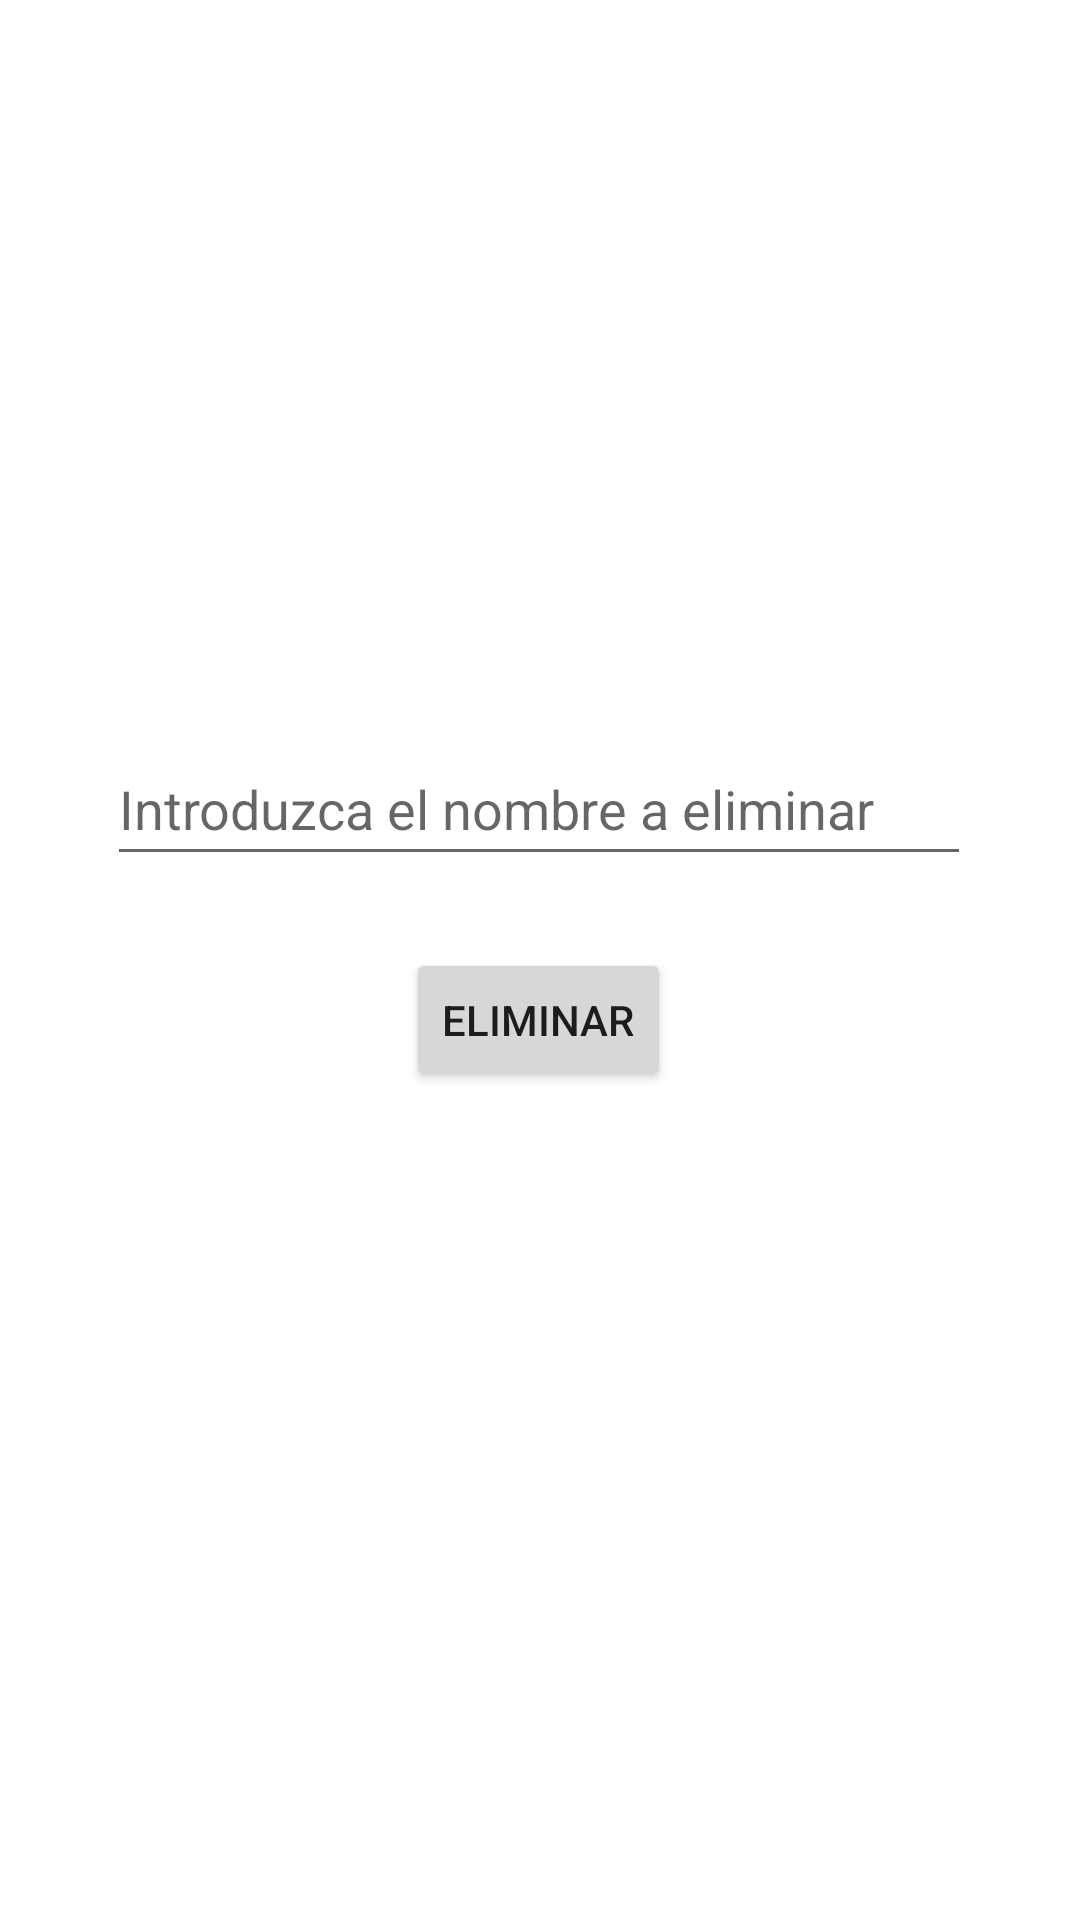

Here is an Android app screen rendered from its layout file. Give the layout XML and the strings, colors and styles it references.
<!-- AndroidManifest.xml: application theme Theme.Práctica15_PedroGC -->
<!-- res/layout/activity_delete.xml -->
<?xml version="1.0" encoding="utf-8"?>
<androidx.constraintlayout.widget.ConstraintLayout xmlns:android="http://schemas.android.com/apk/res/android"
    xmlns:app="http://schemas.android.com/apk/res-auto"
    xmlns:tools="http://schemas.android.com/tools"
    android:layout_width="match_parent"
    android:layout_height="match_parent"
    tools:context=".DeleteActivity">

    <EditText
        android:id="@+id/editTextTextPersonName"
        android:layout_width="288dp"
        android:layout_height="48dp"
        android:layout_marginTop="244dp"
        android:ems="10"
        android:inputType="textPersonName"
        android:hint="Introduzca el nombre a eliminar"
        app:layout_constraintEnd_toEndOf="parent"
        app:layout_constraintHorizontal_bias="0.495"
        app:layout_constraintStart_toStartOf="parent"
        app:layout_constraintTop_toTopOf="parent" />

    <Button
        android:id="@+id/BEliminar"
        android:layout_width="wrap_content"
        android:layout_height="wrap_content"
        android:layout_marginTop="24dp"
        android:text="Eliminar"
        app:layout_constraintEnd_toEndOf="parent"
        app:layout_constraintHorizontal_bias="0.498"
        app:layout_constraintStart_toStartOf="parent"
        app:layout_constraintTop_toBottomOf="@+id/editTextTextPersonName" />
</androidx.constraintlayout.widget.ConstraintLayout>
<!-- resources referenced by this layout -->
<resources>
  <style name="Theme.Práctica15_PedroGC" parent="Theme.MaterialComponents.DayNight.DarkActionBar">
          
          <item name="colorPrimary">@color/purple_500</item>
          <item name="colorPrimaryVariant">@color/purple_700</item>
          <item name="colorOnPrimary">@color/white</item>
          
          <item name="colorSecondary">@color/teal_200</item>
          <item name="colorSecondaryVariant">@color/teal_700</item>
          <item name="colorOnSecondary">@color/black</item>
          
          <item name="android:statusBarColor">?attr/colorPrimaryVariant</item>
          
      </style>
  <!-- not gathered from this repository: default colours our renderer supplied (Android Studio template values) -->
  <color name="purple_500">#FF6200EE</color>
  <color name="purple_700">#FF3700B3</color>
  <color name="teal_200">#FF03DAC5</color>
  <color name="teal_700">#FF018786</color>
  <color name="black">#FF000000</color>
  <color name="white">#FFFFFFFF</color>
</resources>
